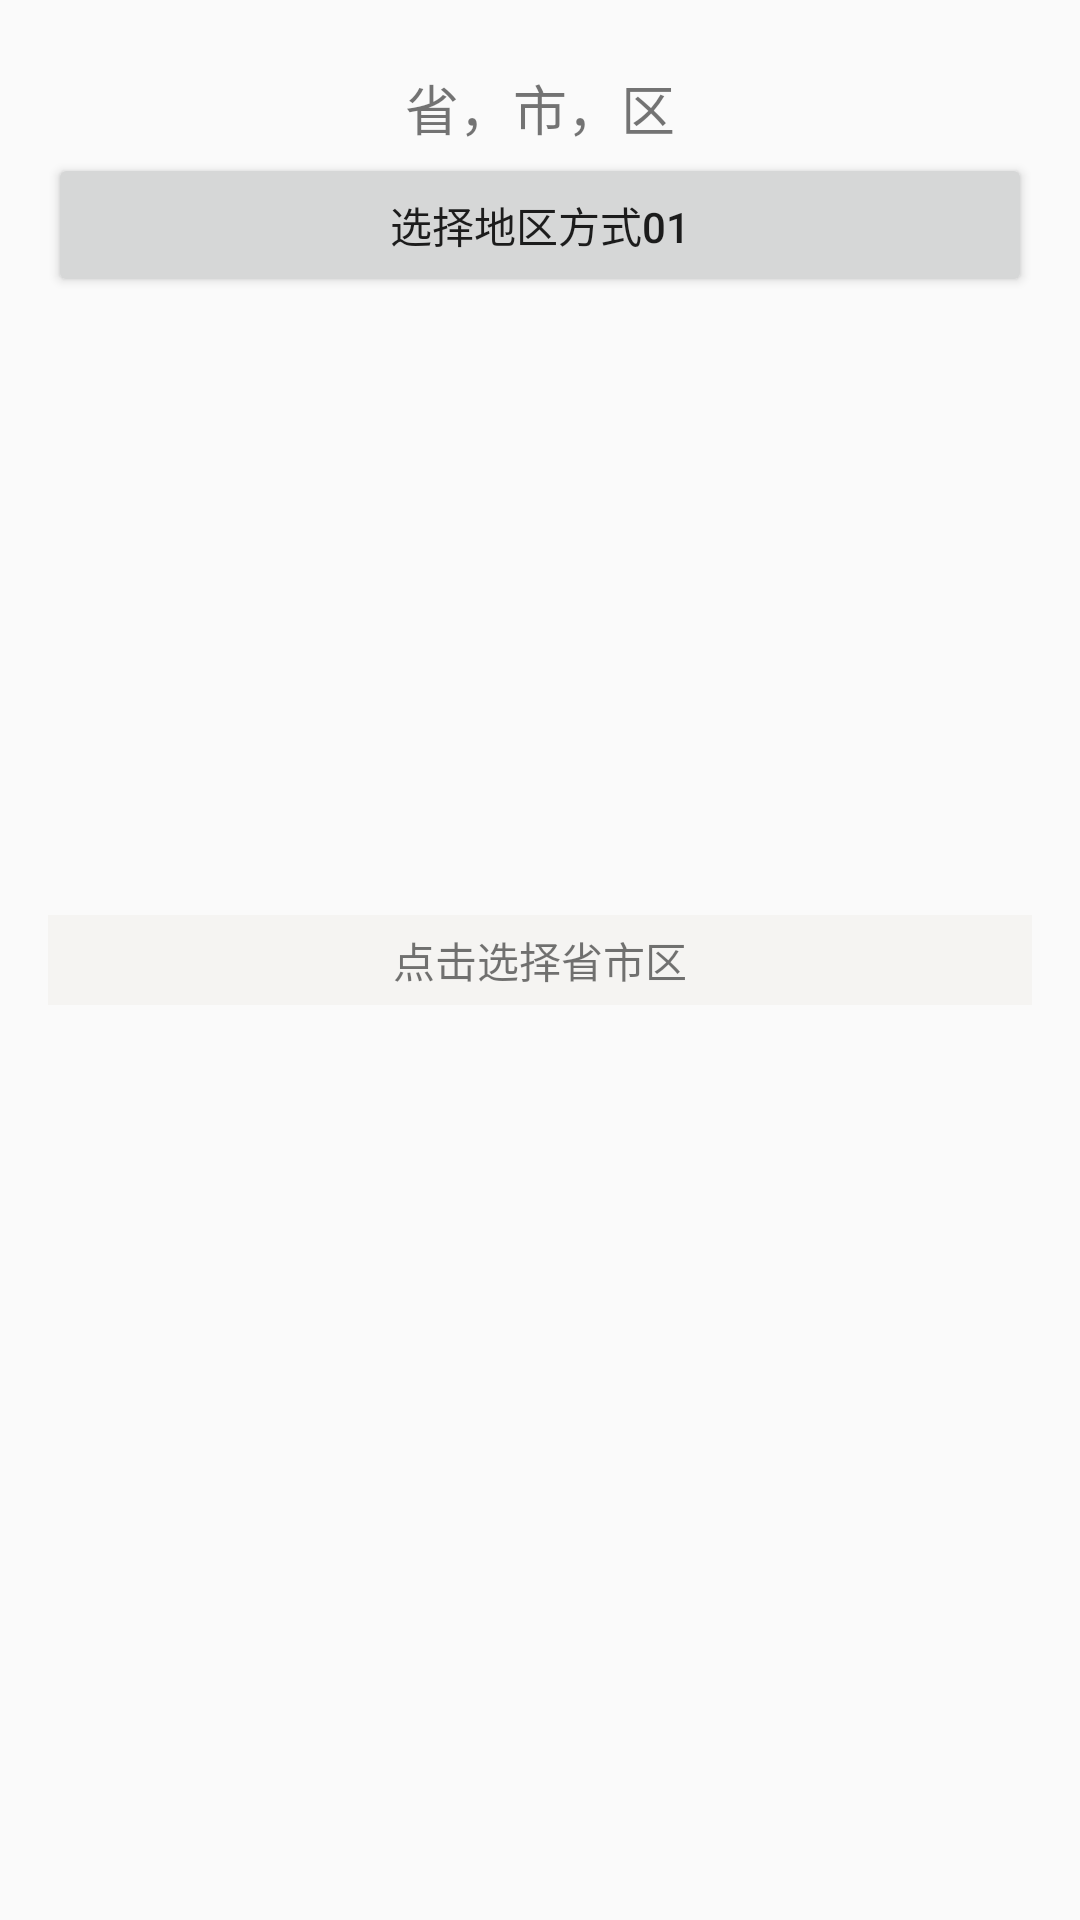

Produce the Android XML layout that renders to this screen, including the resource entries it uses.
<!-- AndroidManifest.xml: application theme AppTheme_ -->
<!-- res/layout/activity_region_select.xml -->
<?xml version="1.0" encoding="utf-8"?>
<RelativeLayout
    xmlns:android="http://schemas.android.com/apk/res/android"
    xmlns:tools="http://schemas.android.com/tools"
    android:layout_width="match_parent"
    android:layout_height="match_parent"
    android:paddingBottom="@dimen/activity_vertical_margin"
    android:paddingLeft="@dimen/activity_horizontal_margin"
    android:paddingRight="@dimen/activity_horizontal_margin"
    android:paddingTop="@dimen/activity_vertical_margin"
    tools:context=".activity.RegionSelectActivity">

    <TextView
        android:id="@+id/tv_result"
        android:layout_width="match_parent"
        android:layout_height="30dp"
        android:layout_marginTop="5dp"
        android:gravity="center"
        android:text="省，市，区"
        android:textSize="18sp"/>

    <Button
        android:id="@+id/btn_select"
        android:layout_width="match_parent"
        android:layout_height="wrap_content"
        android:layout_below="@+id/tv_result"
        android:text="选择地区方式01"/>

    <TextView
        android:id="@+id/tv_showAddress"
        android:layout_width="match_parent"
        android:layout_height="30dp"
        android:layout_centerInParent="true"
        android:background="@color/f5f4f2"
        android:clickable="true"
        android:gravity="center"
        android:text="点击选择省市区"/>
</RelativeLayout>
<!-- resources referenced by this layout -->
<resources>
  <color name="f5f4f2">#f5f4f2</color>
  <dimen name="activity_horizontal_margin">16dp</dimen>
  <dimen name="activity_vertical_margin">16dp</dimen>
  <style name="AppTheme_" parent="Theme.AppCompat.Light.DarkActionBar">
          <item name="android:windowNoTitle">true</item>
          <item name="android:windowAnimationStyle">@style/Animation_Activity</item>
          <item name="android:listDivider">@color/z00a0ff</item>
      </style>
  <style name="Animation_Activity" parent="@android:style/Animation.Activity">
          
          <item name="android:activityOpenEnterAnimation">@anim/toleft_activity_in</item>
          <item name="android:activityOpenExitAnimation">@anim/toleft_activity_out</item>
          <item name="android:activityCloseEnterAnimation">@anim/toright_activity_in</item>
          <item name="android:activityCloseExitAnimation">@anim/toright_activity_out</item>
      </style>
  <color name="z00a0ff">#00a0ff</color>
</resources>
